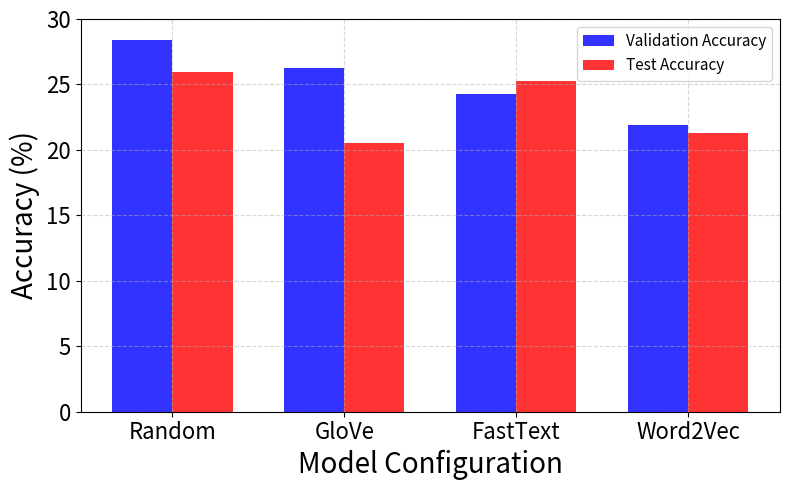

Generate this figure with matplotlib:
import matplotlib.pyplot as plt
import numpy as np
from matplotlib.font_manager import FontProperties

# 设置全局样式
OPT_FONT_NAME = 'Helvetica'
TICK_FONT_SIZE = 16  # 横坐标字体大小
LABEL_FONT_SIZE = 20
LEGEND_FONT_SIZE = 11  # 减小图例字体大小
LABEL_FP = FontProperties(style='normal', size=LABEL_FONT_SIZE)
LEGEND_FP = FontProperties(style='normal', size=LEGEND_FONT_SIZE)
TICK_FP = FontProperties(style='normal', size=TICK_FONT_SIZE)

plt.rcParams['ps.useafm'] = True
plt.rcParams['pdf.use14corefonts'] = True
plt.rcParams['xtick.labelsize'] = TICK_FONT_SIZE
plt.rcParams['ytick.labelsize'] = TICK_FONT_SIZE
plt.rcParams['font.family'] = OPT_FONT_NAME
plt.rcParams['pdf.fonttype'] = 42

# 数据
labels = ['Random', 'GloVe', 'FastText', 'Word2Vec']
val_acc = [28.41, 26.25, 24.23, 21.91]
test_acc = [25.97, 20.49, 25.24, 21.29]

# 颜色和样式
BAR_WIDTH = 0.35  # 柱子宽度

# 创建图表
plt.figure(figsize=(8, 5))
x = np.arange(len(labels))

# 绘制柱状图
plt.bar(x - BAR_WIDTH/2, val_acc, BAR_WIDTH, label='Validation Accuracy', color='b', alpha=0.8)
plt.bar(x + BAR_WIDTH/2, test_acc, BAR_WIDTH, label='Test Accuracy', color='r', alpha=0.8)

# 设置标签和标题
plt.xlabel('Model Configuration', fontproperties=LABEL_FP)
plt.ylabel('Accuracy (%)', fontproperties=LABEL_FP)
plt.xticks(x, labels, fontproperties=TICK_FP, rotation=0)  # 横坐标不倾斜
plt.yticks(fontproperties=TICK_FP)
plt.ylim(0, 30)  # Y轴范围0-30%

# 添加图例，保持右上角位置
plt.legend(prop=LEGEND_FP, loc='upper right')  # 使用默认位置，字体减小后应不覆盖

# 添加网格
plt.grid(True, linestyle='--', alpha=0.5)

# 调整布局
plt.tight_layout()
plt.savefig('task1_vs_task2_bar_chart.pdf', format='pdf', dpi=300, bbox_inches='tight')
plt.show()